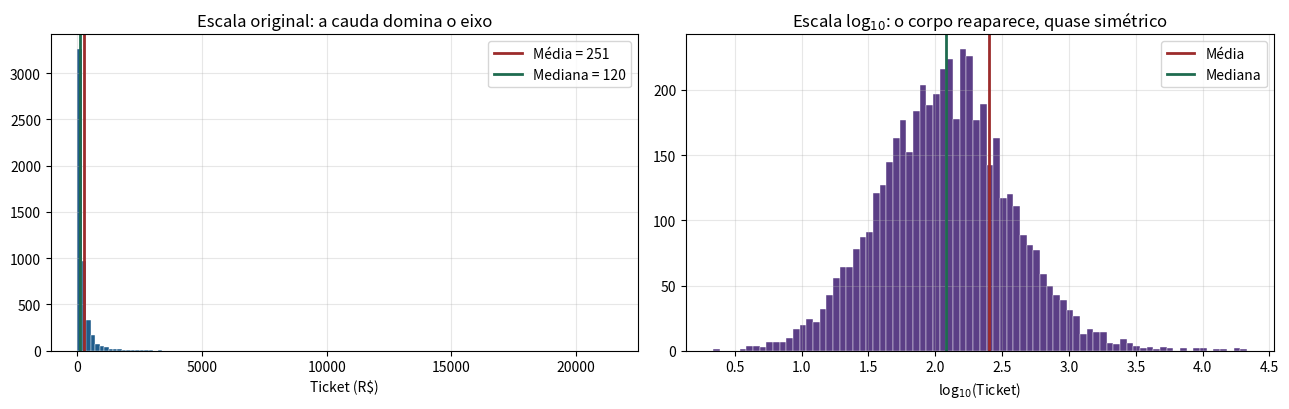
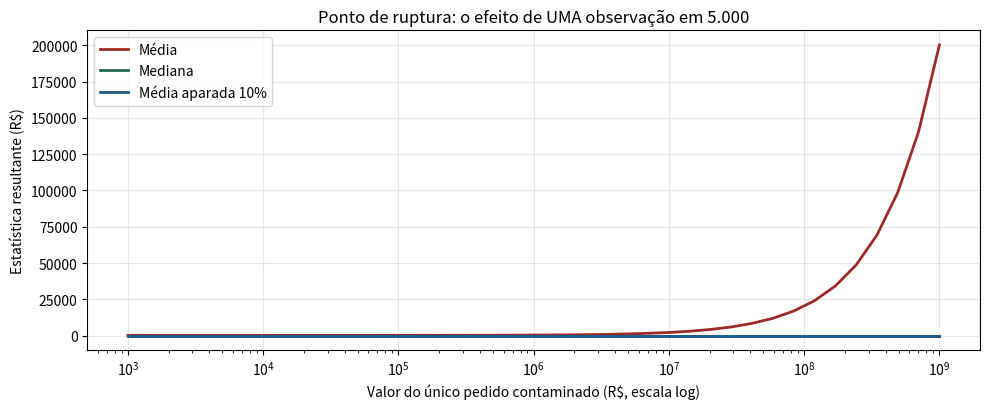

These charts were generated, in order, by the following Python code:
import numpy as np
import pandas as pd
import matplotlib.pyplot as plt
from scipy import stats

# Semente fixa: todo resultado deste notebook é reprodutível.
# Em trabalho real, fixar a semente é o que separa "meu modelo deu 0.87" de
# "meu modelo dá 0.87 sempre que qualquer pessoa rodar".
rng = np.random.default_rng(42)

plt.rcParams["figure.figsize"] = (10, 4)
plt.rcParams["axes.grid"] = True
plt.rcParams["grid.alpha"] = 0.3
pd.set_option("display.float_format", lambda v: f"{v:,.2f}")

print("Ambiente pronto.")
print("numpy", np.__version__, "| pandas", pd.__version__)

n_pedidos = 5_000

# sigma=1.1 produz a cauda longa típica de ticket de e-commerce.
# exp(mu) ≈ 120 é a MEDIANA da distribuição (não a média — veja adiante).
ticket = rng.lognormal(mean=np.log(120), sigma=1.1, size=n_pedidos)

# Alguns pedidos corporativos: raros, mas ordens de magnitude maiores.
# É exatamente esse tipo de cliente que aparece em todo negócio real.
n_corporativos = 25
indices_corp = rng.choice(n_pedidos, size=n_corporativos, replace=False)
ticket[indices_corp] *= rng.uniform(40, 90, size=n_corporativos)

pedidos = pd.DataFrame({
    "ticket": ticket,
    "corporativo": np.isin(np.arange(n_pedidos), indices_corp),
})

print(f"{n_pedidos:,} pedidos, dos quais {n_corporativos} são corporativos "
      f"({n_corporativos / n_pedidos:.2%} da base).")
pedidos.head()

x = pedidos["ticket"].to_numpy()

media = x.mean()
mediana = np.median(x)
# Média aparada 10%: descarta os 10% menores E os 10% maiores antes de promediar.
# É o mesmo princípio das notas de ginástica olímpica: fora o juiz mais generoso
# e o mais rigoroso, promedia o resto.
media_aparada = stats.trim_mean(x, proportiontocut=0.10)
moda_aprox = stats.mode(np.round(x, -1), keepdims=False).mode  # arredondada à dezena

resumo = pd.Series({
    "Média": media,
    "Mediana": mediana,
    "Média aparada 10%": media_aparada,
    "Moda (aprox.)": moda_aprox,
})
print(resumo.to_string())
print()
print(f"A média é {media / mediana:.2f}x a mediana.")
print("Ordenação observada: moda < mediana < média  ->  assimetria POSITIVA.")

fig, (ax1, ax2) = plt.subplots(1, 2, figsize=(13, 4.2))

# Painel da esquerda: escala original. A cauda é tão longa que esmaga o corpo.
ax1.hist(x, bins=120, color="#1F5C8B", edgecolor="white", linewidth=0.3)
ax1.axvline(media, color="#9C2B2B", lw=2, label=f"Média = {media:,.0f}")
ax1.axvline(mediana, color="#1E6B4F", lw=2, label=f"Mediana = {mediana:,.0f}")
ax1.set_title("Escala original: a cauda domina o eixo")
ax1.set_xlabel("Ticket (R$)")
ax1.legend()

# Painel da direita: escala log. Agora o CORPO da distribuição fica visível.
# Truque prático: sempre que um histograma parecer "uma barra e nada mais",
# tente o eixo logarítmico antes de concluir que os dados estão errados.
ax2.hist(np.log10(x), bins=80, color="#5B3E86", edgecolor="white", linewidth=0.3)
ax2.axvline(np.log10(media), color="#9C2B2B", lw=2, label="Média")
ax2.axvline(np.log10(mediana), color="#1E6B4F", lw=2, label="Mediana")
ax2.set_title("Escala log$_{10}$: o corpo reaparece, quase simétrico")
ax2.set_xlabel("log$_{10}$(Ticket)")
ax2.legend()

plt.tight_layout()
plt.show()

valores_intrusos = np.logspace(3, 9, 40)  # de mil a um bilhão de reais
trajetorias = {"Média": [], "Mediana": [], "Média aparada 10%": []}

for intruso in valores_intrusos:
    contaminada = x.copy()
    contaminada[0] = intruso           # UM ponto alterado, só isso
    trajetorias["Média"].append(contaminada.mean())
    trajetorias["Mediana"].append(np.median(contaminada))
    trajetorias["Média aparada 10%"].append(
        stats.trim_mean(contaminada, 0.10))

fig, ax = plt.subplots(figsize=(10, 4.2))
cores = {"Média": "#9C2B2B", "Mediana": "#1E6B4F", "Média aparada 10%": "#1F5C8B"}
for nome, serie in trajetorias.items():
    ax.plot(valores_intrusos, serie, lw=2, label=nome, color=cores[nome])
ax.set_xscale("log")
ax.set_xlabel("Valor do único pedido contaminado (R$, escala log)")
ax.set_ylabel("Estatística resultante (R$)")
ax.set_title("Ponto de ruptura: o efeito de UMA observação em 5.000")
ax.legend()
plt.tight_layout()
plt.show()

print("Com o intruso valendo R$ 1 bilhão:")
print(f"  Média              -> R$ {trajetorias['Média'][-1]:>14,.2f}")
print(f"  Média aparada 10%  -> R$ {trajetorias['Média aparada 10%'][-1]:>14,.2f}")
print(f"  Mediana            -> R$ {trajetorias['Mediana'][-1]:>14,.2f}")

def descreve(v: np.ndarray, rotulo: str) -> pd.Series:
    """Resumo que reporta as medidas clássicas E as robustas lado a lado.

    ddof=1 é explícito de propósito: o default do numpy é ddof=0 (divide por n)
    e o do pandas é ddof=1 (divide por n-1). Nunca confie no default.
    """
    q1, q3 = np.percentile(v, [25, 75])
    mad = np.median(np.abs(v - np.median(v)))
    return pd.Series({
        "n": len(v),
        "média": v.mean(),
        "mediana": np.median(v),
        "desvio-padrão (ddof=1)": v.std(ddof=1),
        "IQR": q3 - q1,
        "MAD": mad,
        "MAD x 1.4826": 1.4826 * mad,   # escala comparável a um desvio-padrão
        "CV = s / média": v.std(ddof=1) / v.mean(),
        "assimetria": stats.skew(v),
        "curtose excedente": stats.kurtosis(v),  # scipy já devolve a EXCEDENTE
    }, name=rotulo)


comparacao = pd.concat([
    descreve(x, "com corporativos"),
    descreve(x[~pedidos["corporativo"].to_numpy()], "sem corporativos"),
], axis=1)
comparacao

VARIANCIA_VERDADEIRA = 25.0     # população N(10, 5²) — nós definimos, então sabemos
TAMANHO_AMOSTRA = 5             # amostras pequenas: é aí que a diferença aparece
N_REPETICOES = 200_000

amostras = rng.normal(loc=10, scale=np.sqrt(VARIANCIA_VERDADEIRA),
                      size=(N_REPETICOES, TAMANHO_AMOSTRA))

var_n = amostras.var(axis=1, ddof=0)    # divide por n
var_n1 = amostras.var(axis=1, ddof=1)   # divide por n-1 (correção de Bessel)

print(f"Variância verdadeira da população .......... {VARIANCIA_VERDADEIRA:.4f}")
print(f"Média de {N_REPETICOES:,} estimativas com ddof=0 ... {var_n.mean():.4f}"
      f"   (viés = {var_n.mean() - VARIANCIA_VERDADEIRA:+.4f})")
print(f"Média de {N_REPETICOES:,} estimativas com ddof=1 ... {var_n1.mean():.4f}"
      f"   (viés = {var_n1.mean() - VARIANCIA_VERDADEIRA:+.4f})")
print()
print(f"Razão observada var_n / var_n1 ............. {var_n.mean()/var_n1.mean():.4f}")
print(f"Razão teórica (n-1)/n ...................... "
      f"{(TAMANHO_AMOSTRA-1)/TAMANHO_AMOSTRA:.4f}")

# Um fundo que rende +50% e depois -50%. Quanto rendeu no total?
retornos = np.array([0.50, -0.50])
fatores = 1 + retornos

media_aritmetica = retornos.mean()
fator_final = np.prod(fatores)
media_geometrica = stats.gmean(fatores) - 1

print(f"Média aritmética dos retornos ...... {media_aritmetica:+.2%}  <- ERRADO")
print(f"Fator acumulado real .............. {fator_final:.4f} "
      f"({fator_final - 1:+.2%})")
print(f"Média geométrica dos fatores ...... {media_geometrica:+.2%}  <- CORRETO")
print()
print("Verificação: R$ 1.000 investidos viram "
      f"R$ {1000 * fator_final:,.2f} — perda real de "
      f"R$ {1000 * (1 - fator_final):,.2f}.")

# Um lote de 10.000 requisições processado em 3 etapas de pipeline.
# Cada etapa tem uma vazão diferente (requisições por segundo).
vazoes = np.array([500.0, 100.0, 250.0])   # req/s em cada etapa
n_req = 10_000

tempo_por_etapa = n_req / vazoes
tempo_total = tempo_por_etapa.sum()
vazao_real = (n_req * len(vazoes)) / tempo_total   # 3 lotes de n_req

print("Tempo em cada etapa (s):", np.round(tempo_por_etapa, 1))
print(f"Tempo total ................................ {tempo_total:.1f} s")
print()
print(f"Média ARITMÉTICA das vazões ................ {vazoes.mean():.1f} req/s  <- ERRADO")
print(f"Média HARMÔNICA das vazões ................. {stats.hmean(vazoes):.1f} req/s  <- CORRETO")
print(f"Vazão efetiva medida ....................... {vazao_real:.1f} req/s")
print()
print("Vale sempre:  harmônica <= geométrica <= aritmética")
print(f"  {stats.hmean(vazoes):.2f}  <=  {stats.gmean(vazoes):.2f}  <=  {vazoes.mean():.2f}")

precisao, recall = 0.99, 0.01
print(f"Média aritmética : {(precisao + recall) / 2:.4f}")
print(f"F1 (harmônica)   : {2 * precisao * recall / (precisao + recall):.4f}")
